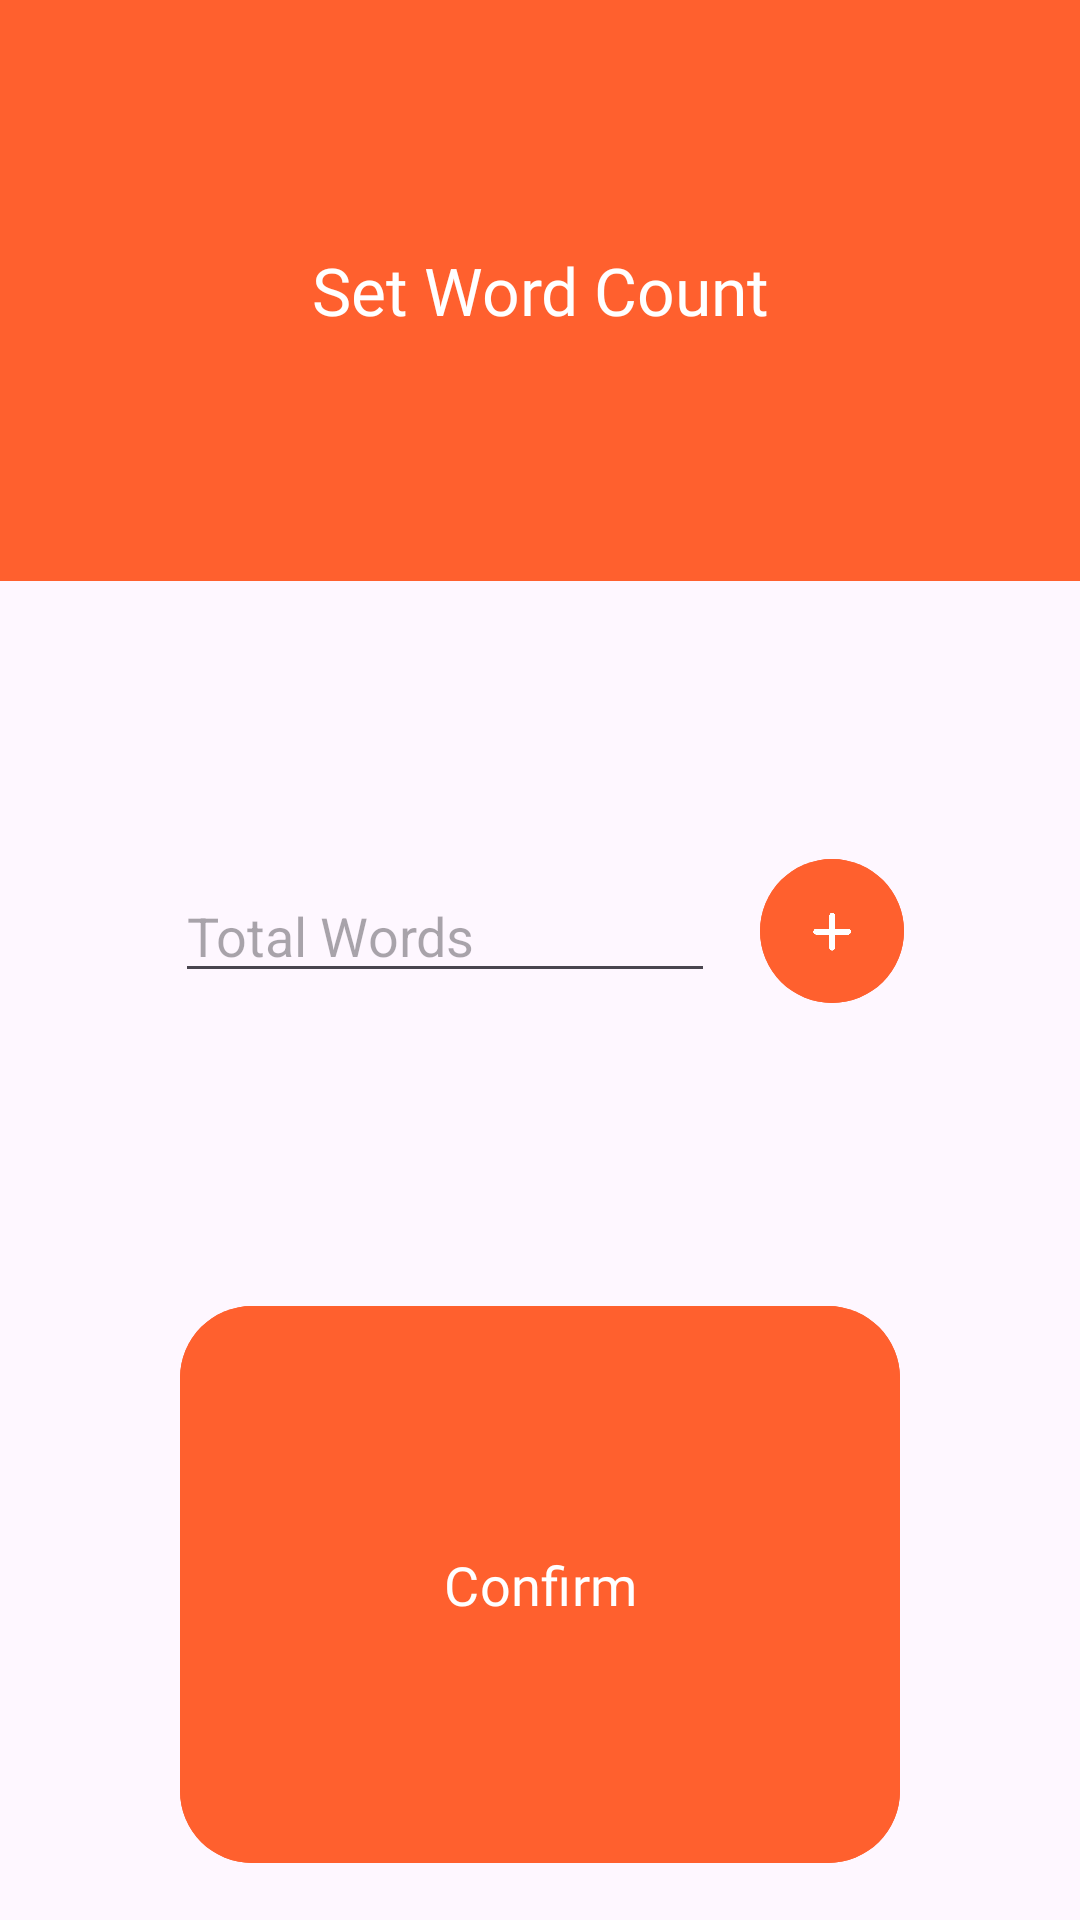

Layout XML and referenced resources for this Android screen:
<!-- AndroidManifest.xml: application theme Theme.BookByte -->
<!-- res/layout/custom_dialog.xml -->
<?xml version="1.0" encoding="utf-8"?>
<LinearLayout xmlns:android="http://schemas.android.com/apk/res/android"
    xmlns:app="http://schemas.android.com/apk/res-auto"
    xmlns:tools="http://schemas.android.com/tools"
    android:layout_width="340dp"
    android:layout_height="240dp"
    android:orientation="vertical"
    android:visibility="visible">

    <LinearLayout
        android:layout_width="match_parent"
        android:layout_height="0dp"
        android:layout_weight="1"
        android:background="@drawable/dialog_header_background"
        android:orientation="horizontal"
        android:visibility="visible"
        app:cornerRadius="24dp"
        tools:visibility="visible">

        <TextView
            android:id="@+id/textView"
            android:layout_width="wrap_content"
            android:layout_height="match_parent"
            android:layout_weight="1"
            android:fontFamily="@font/open_sans_bold"
            android:gravity="center_horizontal|center_vertical"
            android:text="Set Word Count"
            android:textColor="#FFFFFF"
            android:textSize="22sp" />
    </LinearLayout>

    <LinearLayout
        android:layout_width="match_parent"
        android:layout_height="0dp"
        android:layout_marginTop="20dp"
        android:layout_weight="1"
        android:gravity="center_horizontal|center_vertical"
        android:orientation="horizontal">

        <EditText
            android:id="@+id/etTotalWords"
            android:layout_width="180dp"
            android:layout_height="wrap_content"
            android:hint="Total Words" />

        <com.google.android.material.button.MaterialButton
            android:id="@+id/btnIncreaseWordCount"
            android:layout_width="48dp"
            android:layout_height="48dp"
            android:layout_alignParentEnd="true"
            android:layout_marginLeft="15dp"
            android:backgroundTint="#FF602E"
            android:insetTop="0dp"
            android:insetBottom="0dp"
            app:cornerRadius="24dp"
            app:elevation="0dp"
            app:icon="@drawable/plus"
            app:iconGravity="textStart"
            app:iconPadding="0dp"
            app:iconTint="@android:color/white" />
    </LinearLayout>


    <com.google.android.material.button.MaterialButton
        android:id="@+id/btnConfirm"
        android:layout_width="match_parent"
        android:layout_height="0dp"
        android:layout_marginLeft="60dp"
        android:layout_marginTop="24dp"
        android:layout_marginRight="60dp"
        android:layout_marginBottom="15dp"
        android:layout_weight="1"
        android:backgroundTint="#FF602E"
        android:fontFamily="@font/open_sans_bold"
        android:text="Confirm"
        android:textAllCaps="false"
        android:textColor="#FFFFFF"
        android:textSize="18sp"
        app:cornerRadius="24dp"
        app:elevation="0dp" />
</LinearLayout>
<!-- resources referenced by this layout -->
<resources>
  <!-- drawable dialog_header_background (drawable) -->
  <?xml version="1.0" encoding="utf-8"?>
  <shape xmlns:android="http://schemas.android.com/apk/res/android">
      <solid android:color="@color/colorSecondary"/> 
  </shape>
  <!-- drawable plus: png bitmap (drawable, 3075 bytes) -->
  <style name="Theme.BookByte" parent="Theme.AppCompat.Light.NoActionBar">
          
          <item name="colorPrimary">@color/purple_500</item>
          <item name="colorPrimaryVariant">@color/purple_700</item>
          <item name="colorOnPrimary">@color/white</item>
          
          <item name="colorSecondary">@color/teal_200</item>
          <item name="colorSecondaryVariant">@color/teal_700</item>
          <item name="colorOnSecondary">@color/black</item>
          
          <item name="android:statusBarColor">?attr/colorPrimaryVariant</item>
          
          <item name="android:windowActivityTransitions">true</item>
          <item name="android:windowEnterTransition">@transition/slide_in_right</item>
          <item name="android:windowExitTransition">@transition/slide_out_left</item>
      </style>
  <color name="colorSecondary">#FF602E</color>
  <color name="purple_500">#FF6200EE</color>
  <color name="purple_700">#FF3700B3</color>
  <color name="white">#FFFFFFFF</color>
  <color name="teal_200">#FF03DAC5</color>
  <color name="teal_700">#FF018786</color>
  <color name="black">#FF000000</color>
</resources>
